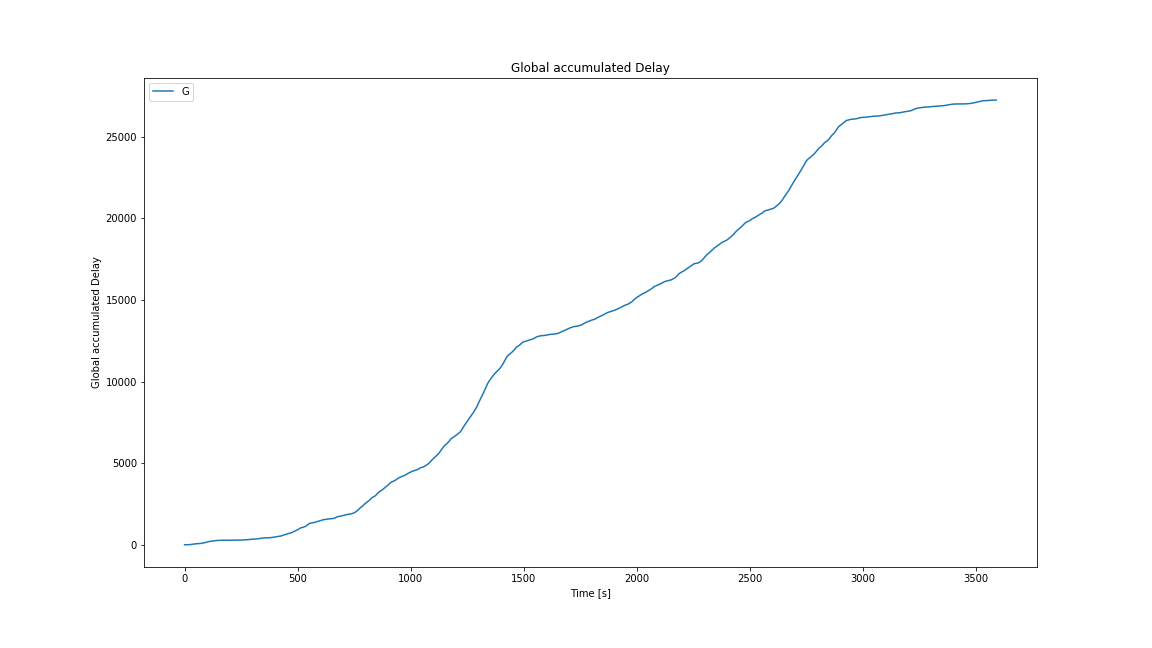

Values plotted in this chart, from the file beside it:
Time, Global accumulated stop Delay
0, 0.0
1, 0.0
2, 0.0
3, 0.0
4, 0.0
5, 0.0
6, 0.0
7, 0.0
8, 0.0
9, 0.0
10, 0.0
11, 0.0
12, 0.0
13, 0.0
14, 0.0
15, 0.0
16, 0.0
17, 0.0
18, 0.0
19, 0.0
20, 0.0
21, 0.0
22, 0.0
23, 0.0
24, 0.0
25, 0.0
26, 0.2648
27, 2.054
28, 4.683
29, 6.683
30, 7.683
31, 7.883
32, 7.883
33, 7.883
34, 7.883
35, 7.883
36, 7.883
37, 8.593
38, 9.593
39, 10.59
40, 11.59
41, 12.59
42, 13.59
43, 14.59
44, 15.59
45, 16.59
46, 17.09
47, 17.09
48, 17.09
49, 17.09
50, 17.09
51, 17.09
52, 17.09
53, 17.09
54, 17.09
55, 17.09
56, 17.09
57, 17.12
58, 18.12
59, 19.12
... 3,532 more rows
